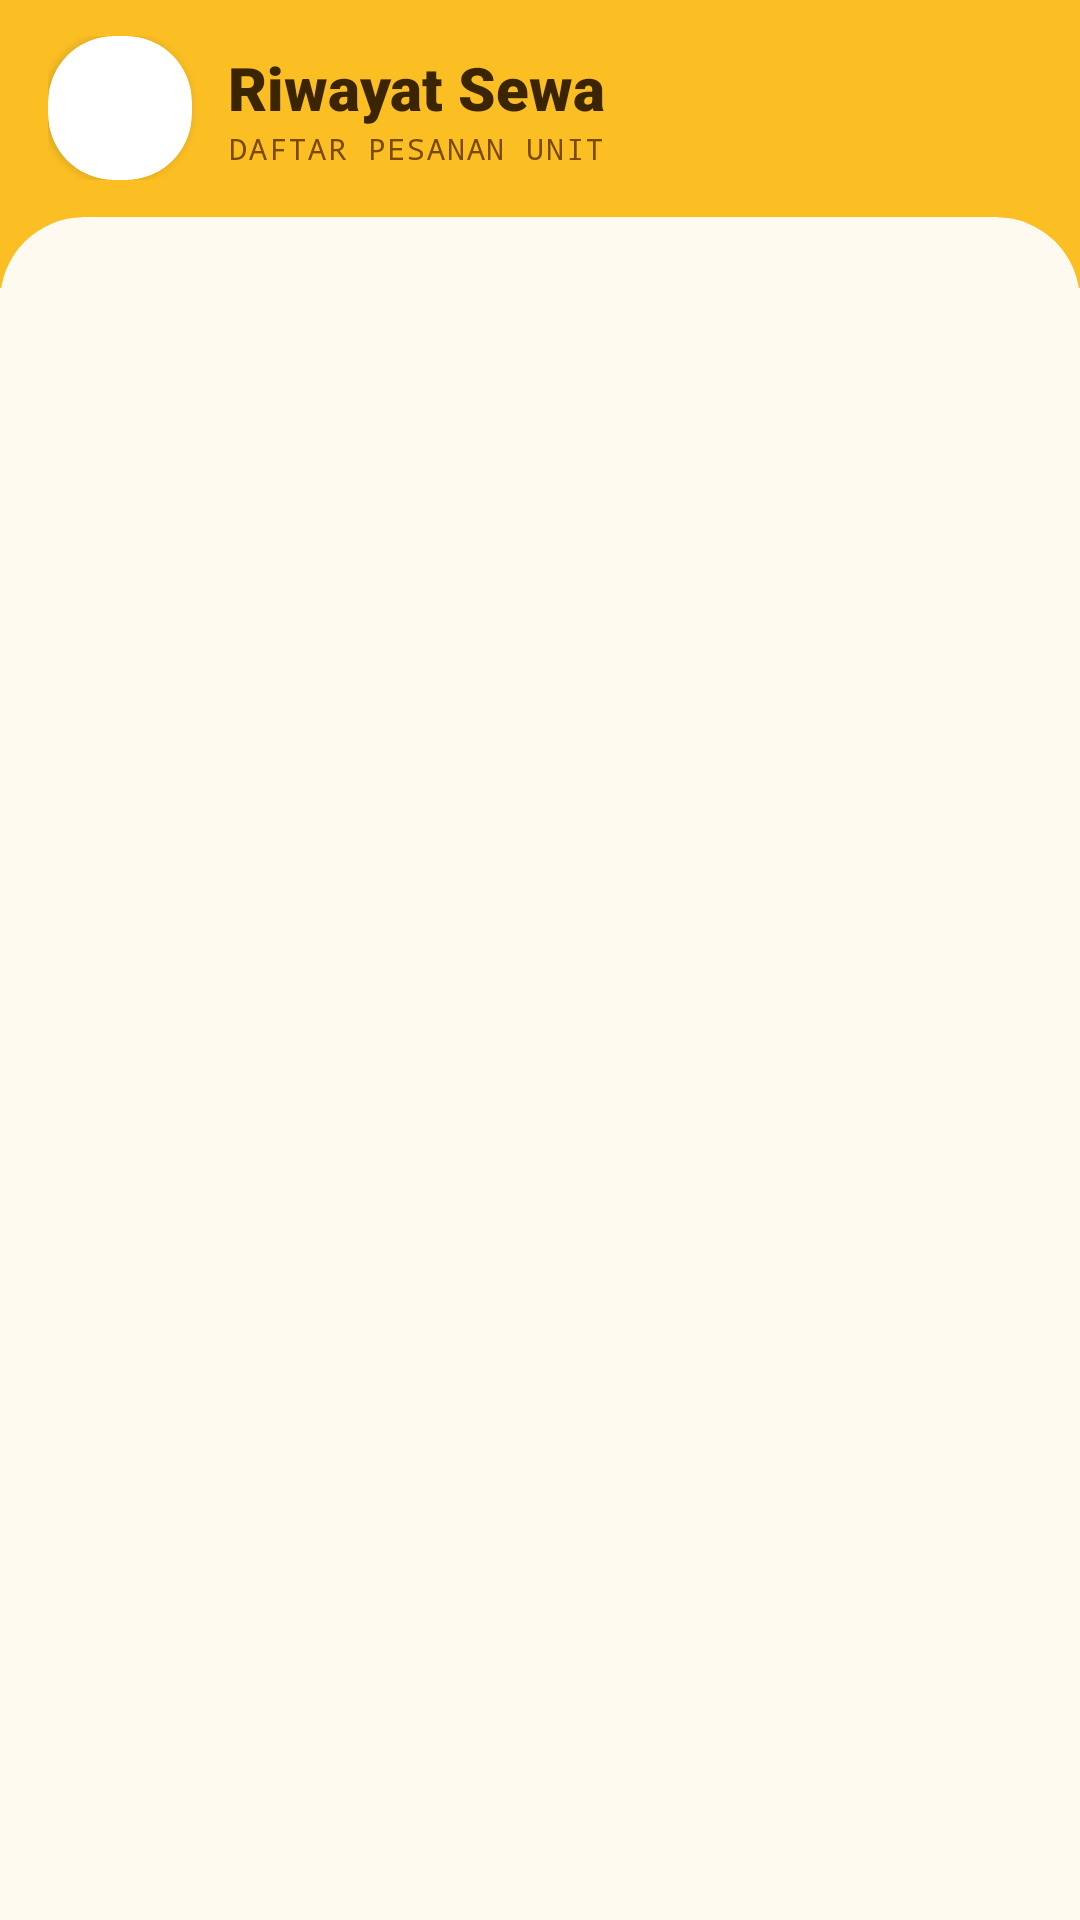

The Android layout XML behind this screen, and the referenced resources:
<!-- AndroidManifest.xml: application theme Theme.Project_AppMobile -->
<!-- res/layout/activity_riwayat.xml -->
<?xml version="1.0" encoding="utf-8"?>
<LinearLayout xmlns:android="http://schemas.android.com/apk/res/android"
    xmlns:app="http://schemas.android.com/apk/res-auto"
    xmlns:tools="http://schemas.android.com/tools"
    android:layout_width="match_parent"
    android:layout_height="match_parent"
    android:background="#FFFAF0"
    android:fitsSystemWindows="true"
    android:orientation="vertical"
    tools:context=".RiwayatActivity">

    
    <LinearLayout
        android:layout_width="match_parent"
        android:layout_height="wrap_content"
        android:background="#FBBF24"
        android:gravity="center_vertical"
        android:orientation="horizontal"
        android:paddingStart="16dp"
        android:paddingTop="12dp"
        android:paddingEnd="16dp"
        android:paddingBottom="36dp">

        <com.google.android.material.card.MaterialCardView
            android:id="@+id/btnBack"
            android:layout_width="48dp"
            android:layout_height="48dp"
            android:clickable="true"
            android:contentDescription="Kembali"
            android:focusable="true"
            app:cardBackgroundColor="#FFFFFF"
            app:cardCornerRadius="22dp"
            app:cardElevation="2dp"
            app:strokeWidth="0dp">

            <ImageView
                android:layout_width="40dp"
                android:layout_height="40dp"
                android:layout_gravity="center"
                android:contentDescription="@null"
                android:importantForAccessibility="no"
                android:paddingLeft="11dp"
                app:srcCompat="@drawable/outline_arrow_back_ios_24"
                app:tint="#3B2400" />
        </com.google.android.material.card.MaterialCardView>

        <LinearLayout
            android:layout_width="0dp"
            android:layout_height="wrap_content"
            android:layout_marginStart="12dp"
            android:layout_weight="1"
            android:orientation="vertical">

            <TextView
                android:layout_width="wrap_content"
                android:layout_height="wrap_content"
                android:fontFamily="sans-serif-black"
                android:text="Riwayat Sewa"
                android:textColor="#3B2400"
                android:textSize="20sp" />

            <TextView
                android:layout_width="wrap_content"
                android:layout_height="wrap_content"
                android:fontFamily="monospace"
                android:letterSpacing="0.06"
                android:text="DAFTAR PESANAN UNIT"
                android:textColor="#7A4A00"
                android:textSize="10sp" />
        </LinearLayout>
    </LinearLayout>

    
    <com.google.android.material.card.MaterialCardView
        android:layout_width="match_parent"
        android:layout_height="0dp"
        android:layout_marginTop="-24dp"
        android:layout_weight="1"
        app:cardBackgroundColor="#FFFAF0"
        app:cardCornerRadius="28dp"
        app:cardElevation="0dp"
        app:strokeWidth="0dp">

        <ListView
            android:id="@+id/lvRiwayat"
            android:layout_width="match_parent"
            android:layout_height="match_parent"
            android:clipToPadding="false"
            android:divider="@android:color/transparent"
            android:dividerHeight="12dp"
            android:padding="20dp"
            android:scrollbars="none" />
    </com.google.android.material.card.MaterialCardView>
</LinearLayout>
<!-- resources referenced by this layout -->
<resources>
  <style name="Theme.Project_AppMobile" parent="Base.Theme.Project_AppMobile" />
  <style name="Base.Theme.Project_AppMobile" parent="Theme.Material3.DayNight.NoActionBar">
          
          
      </style>
</resources>
